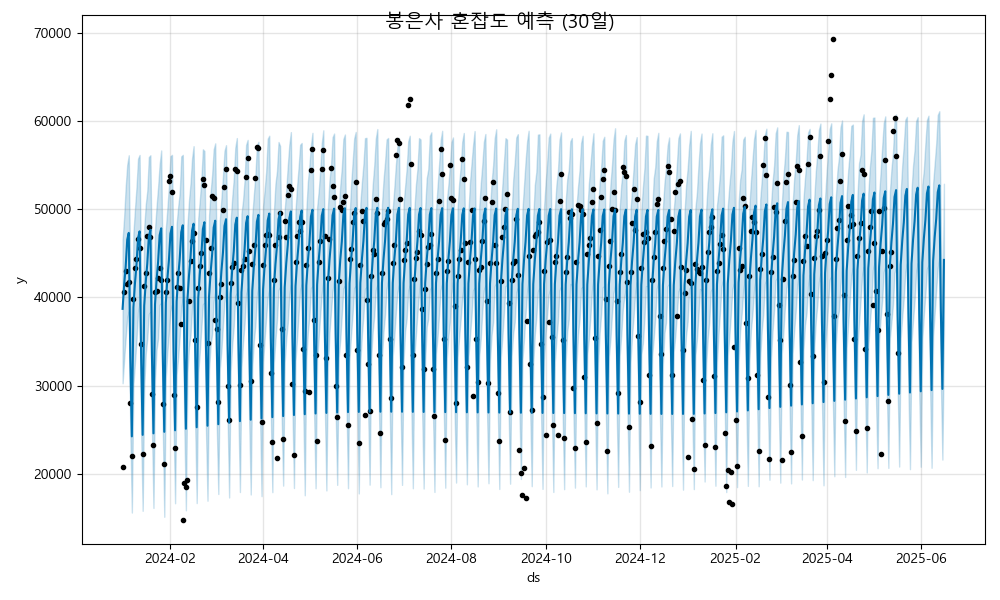

The file beside this chart, header and first rows:
ds, yhat, yhat_lower, yhat_upper
2024-01-01, 38711, 30259, 46530
2024-01-02, 41423, 32992, 49134
2024-01-03, 43526, 35430, 52555
2024-01-04, 46564, 37722, 55067
2024-01-05, 47338, 38431, 56152
2024-01-06, 33204, 24615, 41426
2024-01-07, 24225, 15576, 31933
2024-01-08, 38884, 30121, 47291
2024-01-09, 41596, 32591, 50020
2024-01-10, 43699, 35141, 52499
2024-01-11, 46736, 38317, 55766
2024-01-12, 47510, 39378, 56188
2024-01-13, 33377, 24833, 41636
2024-01-14, 24398, 15773, 32800
2024-01-15, 39057, 29887, 47942
2024-01-16, 41769, 33593, 50545
2024-01-17, 43871, 35367, 52121
2024-01-18, 46909, 38132, 55956
2024-01-19, 47683, 38358, 56155
2024-01-20, 33550, 25271, 42591
2024-01-21, 24571, 16099, 32680
2024-01-22, 39229, 30772, 47749
2024-01-23, 41942, 34098, 50352
2024-01-24, 44044, 35328, 52556
2024-01-25, 47082, 39171, 55110
2024-01-26, 47856, 39364, 56700
2024-01-27, 33723, 25617, 42159
2024-01-28, 24744, 15095, 32834
2024-01-29, 39402, 30917, 47802
2024-01-30, 42115, 33787, 50133
2024-01-31, 44217, 36001, 52656
2024-02-01, 47255, 38416, 56052
2024-02-02, 48029, 39178, 56198
2024-02-03, 33896, 25938, 42756
2024-02-04, 24917, 16631, 33569
2024-02-05, 39575, 31255, 48361
2024-02-06, 42287, 33229, 50303
2024-02-07, 44390, 35588, 51876
2024-02-08, 47428, 38895, 56022
2024-02-09, 48201, 39902, 56197
2024-02-10, 34068, 25158, 42680
2024-02-11, 25089, 15832, 33356
2024-02-12, 39748, 31498, 48191
2024-02-13, 42460, 34380, 50993
2024-02-14, 44563, 35733, 52969
2024-02-15, 47600, 38751, 55793
2024-02-16, 48374, 40219, 57188
2024-02-17, 34241, 25625, 43378
2024-02-18, 25262, 16652, 33511
2024-02-19, 39921, 31452, 48996
2024-02-20, 42633, 33776, 50997
2024-02-21, 44735, 36471, 53369
2024-02-22, 47773, 39231, 56832
2024-02-23, 48547, 39377, 56635
2024-02-24, 34414, 24992, 42480
2024-02-25, 25435, 16920, 34383
2024-02-26, 40093, 31804, 49321
2024-02-27, 42806, 34566, 51954
2024-02-28, 44908, 35894, 53951
2024-02-29, 47946, 39590, 56820
... 473 more rows
